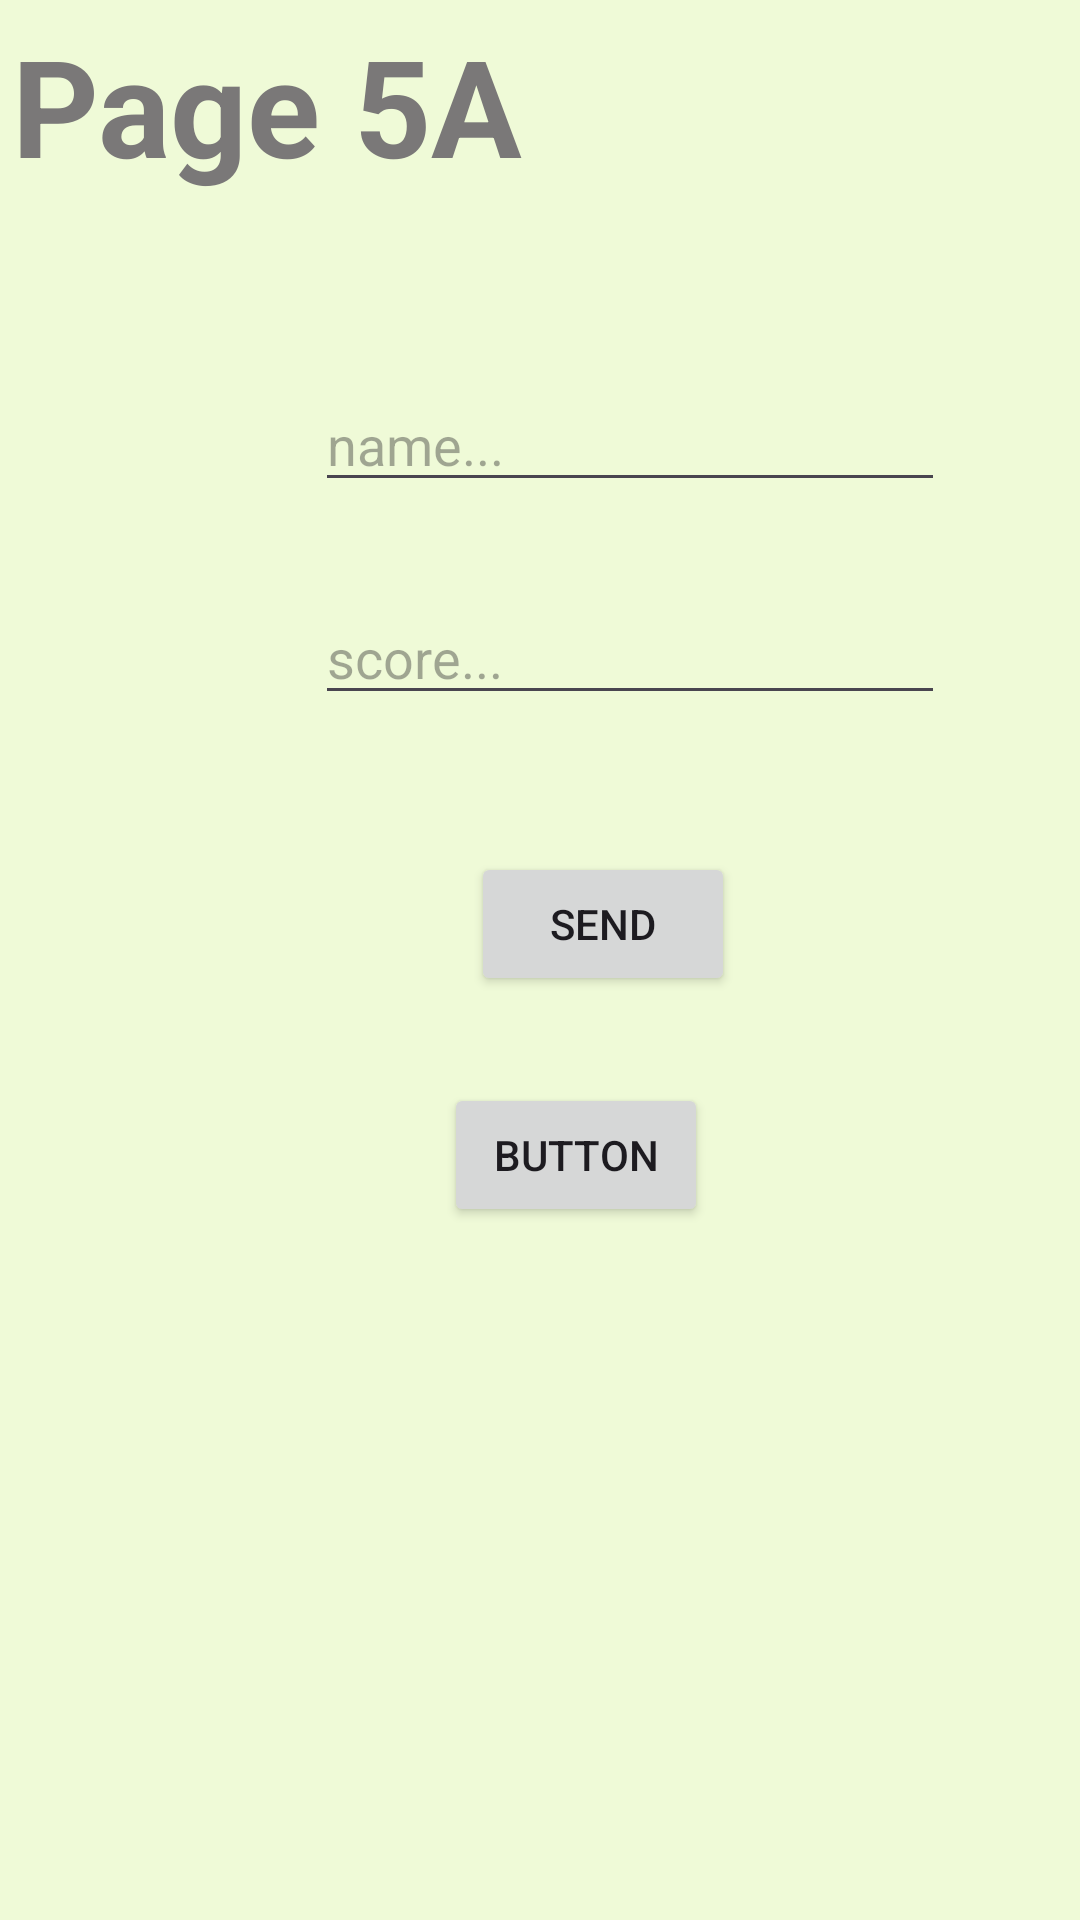

Android layout source for this screen:
<!-- AndroidManifest.xml: application theme Theme.TNIIT007 -->
<!-- res/layout/activity_week5.xml -->
<?xml version="1.0" encoding="utf-8"?>
<AbsoluteLayout xmlns:android="http://schemas.android.com/apk/res/android"
    xmlns:app="http://schemas.android.com/apk/res-auto"
    xmlns:tools="http://schemas.android.com/tools"
    android:layout_width="match_parent"
    android:layout_height="match_parent"
    android:background="#EFFAD7"
    tools:context=".Week5">

    <EditText
        android:id="@+id/nameInput2"
        android:layout_width="wrap_content"
        android:layout_height="wrap_content"
        android:layout_x="105dp"
        android:layout_y="126dp"
        android:ems="10"
        android:hint="name..."
        android:inputType="text" />

    <EditText
        android:id="@+id/scoreInput"
        android:layout_width="wrap_content"
        android:layout_height="wrap_content"
        android:layout_x="105dp"
        android:layout_y="197dp"
        android:ems="10"
        android:hint="score..."
        android:inputType="text" />

    <Button
        android:id="@+id/sendbtn"
        android:layout_width="wrap_content"
        android:layout_height="wrap_content"
        android:layout_x="157dp"
        android:layout_y="284dp"
        android:text="SEND"
        app:cornerRadius="0dp" />

    <TextView
        android:id="@+id/textView4"
        android:layout_width="wrap_content"
        android:layout_height="wrap_content"
        android:layout_x="4dp"
        android:layout_y="5dp"
        android:background="#00FFFFFF"
        android:text="Page 5A"
        android:textColor="#7A7878"
        android:textSize="45dp"
        android:textStyle="bold" />

    <Button
        android:id="@+id/C"
        android:layout_width="wrap_content"
        android:layout_height="wrap_content"
        android:layout_x="148dp"
        android:layout_y="361dp"
        android:text="Button" />
</AbsoluteLayout>
<!-- resources referenced by this layout -->
<resources>
  <style name="Theme.TNIIT007" parent="Base.Theme.TNIIT007" />
  <style name="Base.Theme.TNIIT007" parent="Theme.Material3.DayNight.NoActionBar">
          
          
      </style>
</resources>
